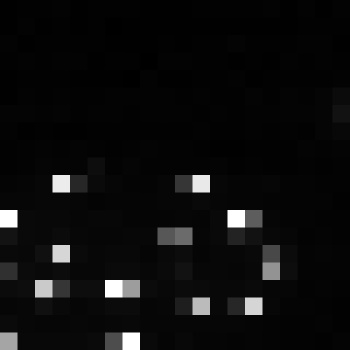

The file beside this chart, header and first rows:
, xmin, ymin, lat, lon, area, perimeter, max_nanowatts, min_nanowatts, moonlight_illumination, clear_sky_confidence, mean_nanowatts
0, 867, 3950, -5.698, -5.698, 2.0, 0.0, 91.37, 0.0, 11.87, 0.0, 5.218
